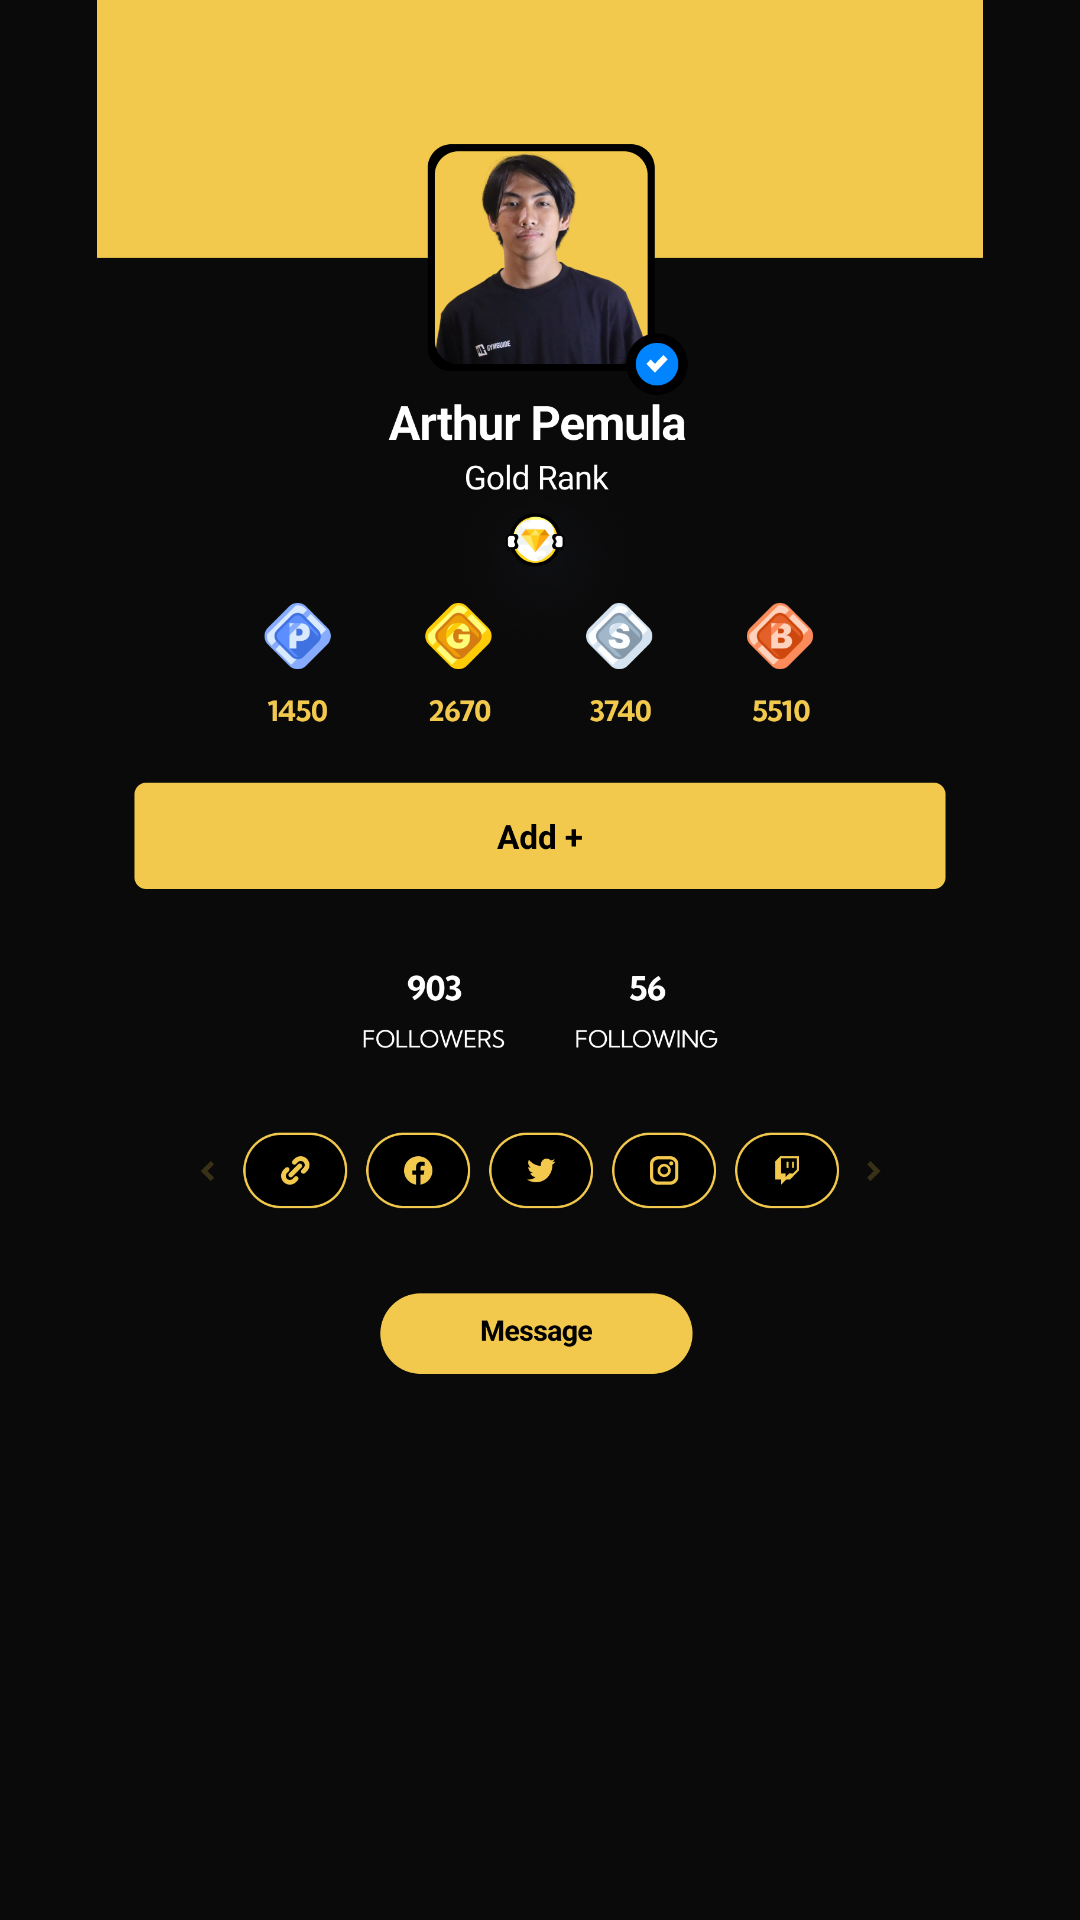

Reconstruct the res/layout file that produces this screen, plus the resources it refers to.
<!-- AndroidManifest.xml: activity theme Theme.GymGuide -->
<!-- res/layout/activity_rank_detail.xml -->
<?xml version="1.0" encoding="utf-8"?>
<androidx.constraintlayout.widget.ConstraintLayout xmlns:android="http://schemas.android.com/apk/res/android"
    xmlns:app="http://schemas.android.com/apk/res-auto"
    xmlns:tools="http://schemas.android.com/tools"
    android:layout_width="match_parent"
    android:layout_height="match_parent"
    android:background="@color/black"
    tools:context=".ui.RankDetailActivity">

    <ImageView
        android:id="@+id/imageView21"
        android:layout_width="0dp"
        android:layout_height="0dp"
        app:layout_constraintBottom_toBottomOf="parent"
        app:layout_constraintEnd_toEndOf="parent"
        app:layout_constraintStart_toStartOf="parent"
        app:layout_constraintTop_toTopOf="parent"
        app:srcCompat="@drawable/reference_user_rank" />
</androidx.constraintlayout.widget.ConstraintLayout>
<!-- resources referenced by this layout -->
<resources>
  <color name="black">#0A0A0A</color>
  <!-- drawable reference_user_rank: png bitmap (drawable, 300370 bytes) -->
  <style name="Theme.GymGuide" parent="Base.Theme.GymGuide" />
  <style name="Base.Theme.GymGuide" parent="Theme.Material3.DayNight.NoActionBar">
          
           <item name="colorPrimary">@color/yellow_menu</item>
      </style>
  <color name="yellow_menu">#F2C94C</color>
</resources>
